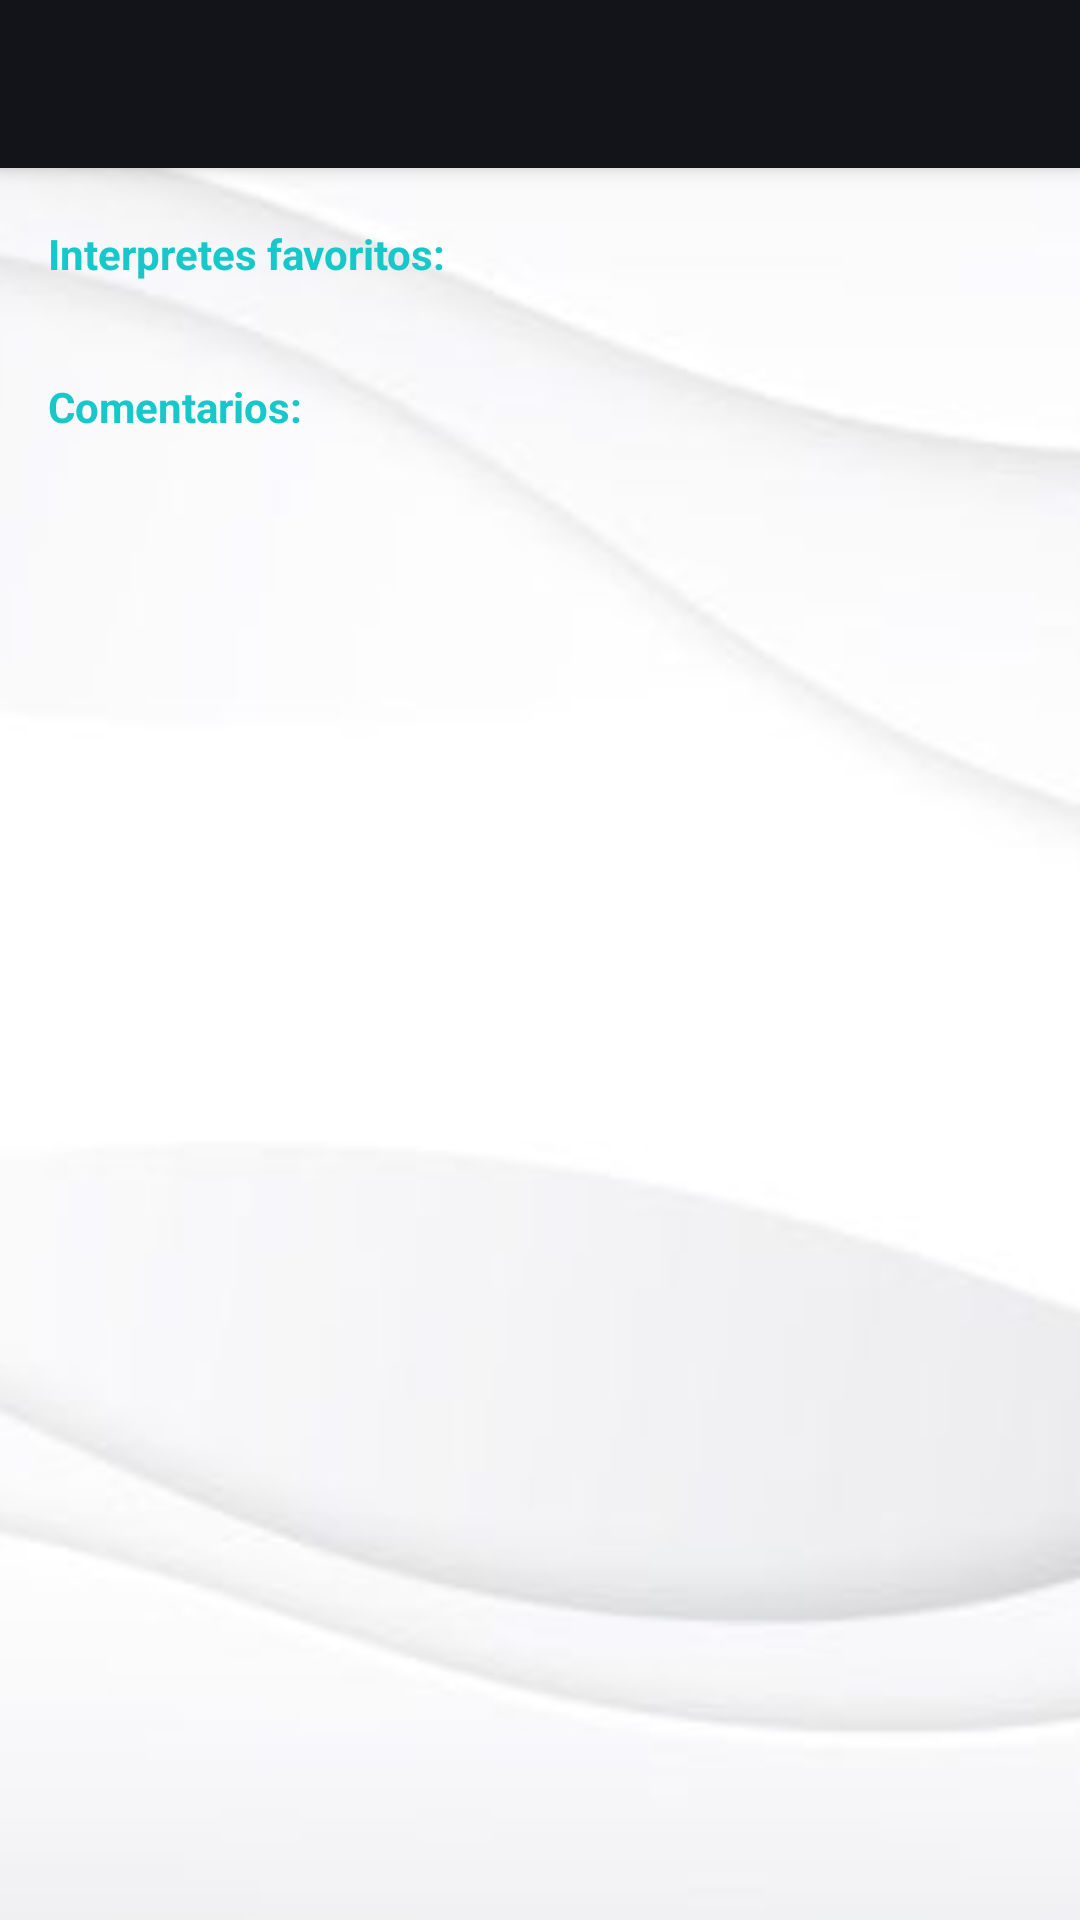

Write the Android layout XML for this screen, with the resource values it uses.
<!-- AndroidManifest.xml: activity theme Theme.Vinilos.NoActionBar -->
<!-- res/layout/activity_detail_collector.xml -->
<?xml version="1.0" encoding="utf-8"?>
<androidx.coordinatorlayout.widget.CoordinatorLayout xmlns:android="http://schemas.android.com/apk/res/android"
    xmlns:app="http://schemas.android.com/apk/res-auto"
    xmlns:tools="http://schemas.android.com/tools"
    android:layout_width="match_parent"
    android:layout_height="match_parent"
    android:background="@drawable/base"
    tools:context="com.example.vinilos.ui.main.view.DetailCollectorActivity"
    android:id="@+id/detailAlbum">

    <com.google.android.material.appbar.AppBarLayout
        android:id="@+id/appBarLayout"
        android:layout_width="match_parent"
        android:layout_height="wrap_content"
        android:theme="@style/Theme.VinylsApplication.AppBarOverlay">

        <androidx.appcompat.widget.Toolbar
            android:id="@+id/toolbar"
            android:layout_width="match_parent"
            android:layout_height="?attr/actionBarSize"
            android:background="@color/ButtonColor"
            app:popupTheme="@style/Theme.VinylsApplication.PopupOverlay" />

    </com.google.android.material.appbar.AppBarLayout>


    <ScrollView
        android:layout_width="match_parent"
        android:layout_height="match_parent"
        android:fillViewport="true">

        <androidx.constraintlayout.widget.ConstraintLayout
            android:id="@+id/constraintLayout"
            android:layout_width="match_parent"
            android:layout_height="match_parent"
            app:layout_constraintWidth_percent="90">


            <TextView
                android:id="@+id/textContentCollector"
                android:layout_width="wrap_content"
                android:layout_height="wrap_content"
                android:textColor="@color/black"
                tools:layout_editor_absoluteX="114dp"
                tools:text="Name Collector"
                tools:ignore="MissingConstraints" />


            <TextView
                android:id="@+id/favorite_performers"
                android:layout_width="wrap_content"
                android:layout_height="wrap_content"
                android:layout_marginStart="16dp"
                android:layout_marginTop="56dp"
                android:text="@string/favorite_performers"
                android:textColor="@color/turquoise"
                android:textStyle="bold"
                app:layout_constraintStart_toStartOf="parent"
                app:layout_constraintTop_toBottomOf="@+id/textContentCollector" />

            <TextView
                android:id="@+id/content_favorite_performers"
                android:layout_width="0dp"
                android:layout_height="wrap_content"
                android:layout_marginStart="8dp"
                android:layout_marginEnd="16dp"
                android:textColor="@color/black"
                app:layout_constraintBaseline_toBaselineOf="@+id/favorite_performers"
                app:layout_constraintEnd_toEndOf="parent"
                app:layout_constraintStart_toEndOf="@+id/favorite_performers"
                tools:text="Favoritos" />

            <TextView
                android:id="@+id/comments"
                android:layout_width="wrap_content"
                android:layout_height="wrap_content"
                android:layout_marginStart="16dp"
                android:layout_marginTop="32dp"
                android:text="@string/comments"
                android:textColor="@color/turquoise"
                android:textStyle="bold"
                app:layout_constraintStart_toStartOf="parent"
                app:layout_constraintTop_toBottomOf="@+id/content_favorite_performers" />

            <TextView
                android:id="@+id/textContentComments"
                android:layout_width="wrap_content"
                android:layout_height="wrap_content"
                android:layout_marginStart="8dp"
                android:textColor="@color/white"
                app:layout_constraintBaseline_toBaselineOf="@+id/comments"
                app:layout_constraintStart_toEndOf="@+id/comments"
                tools:text="Comentarios " />


        </androidx.constraintlayout.widget.ConstraintLayout>
    </ScrollView>
</androidx.coordinatorlayout.widget.CoordinatorLayout>
<!-- resources referenced by this layout -->
<resources>
  <color name="ButtonColor">#131419</color>
  <color name="black">#FAF8F8</color>
  <color name="turquoise">#16C8C9</color>
  <color name="white">#FAFAFA</color>
  <!-- drawable base: png bitmap (drawable, 38428 bytes) -->
  <string name="comments">Comentarios:</string>
  <string name="favorite_performers">Interpretes favoritos:</string>
  <style name="Theme.VinylsApplication.AppBarOverlay" parent="ThemeOverlay.AppCompat.Dark.ActionBar" />
  <style name="Theme.VinylsApplication.PopupOverlay" parent="ThemeOverlay.AppCompat.Light" />
  <style name="Theme.Vinilos.NoActionBar">
          <item name="windowActionBar">false</item>
          <item name="windowNoTitle">true</item>
          <item name="background">@drawable/base</item>
      </style>
</resources>
